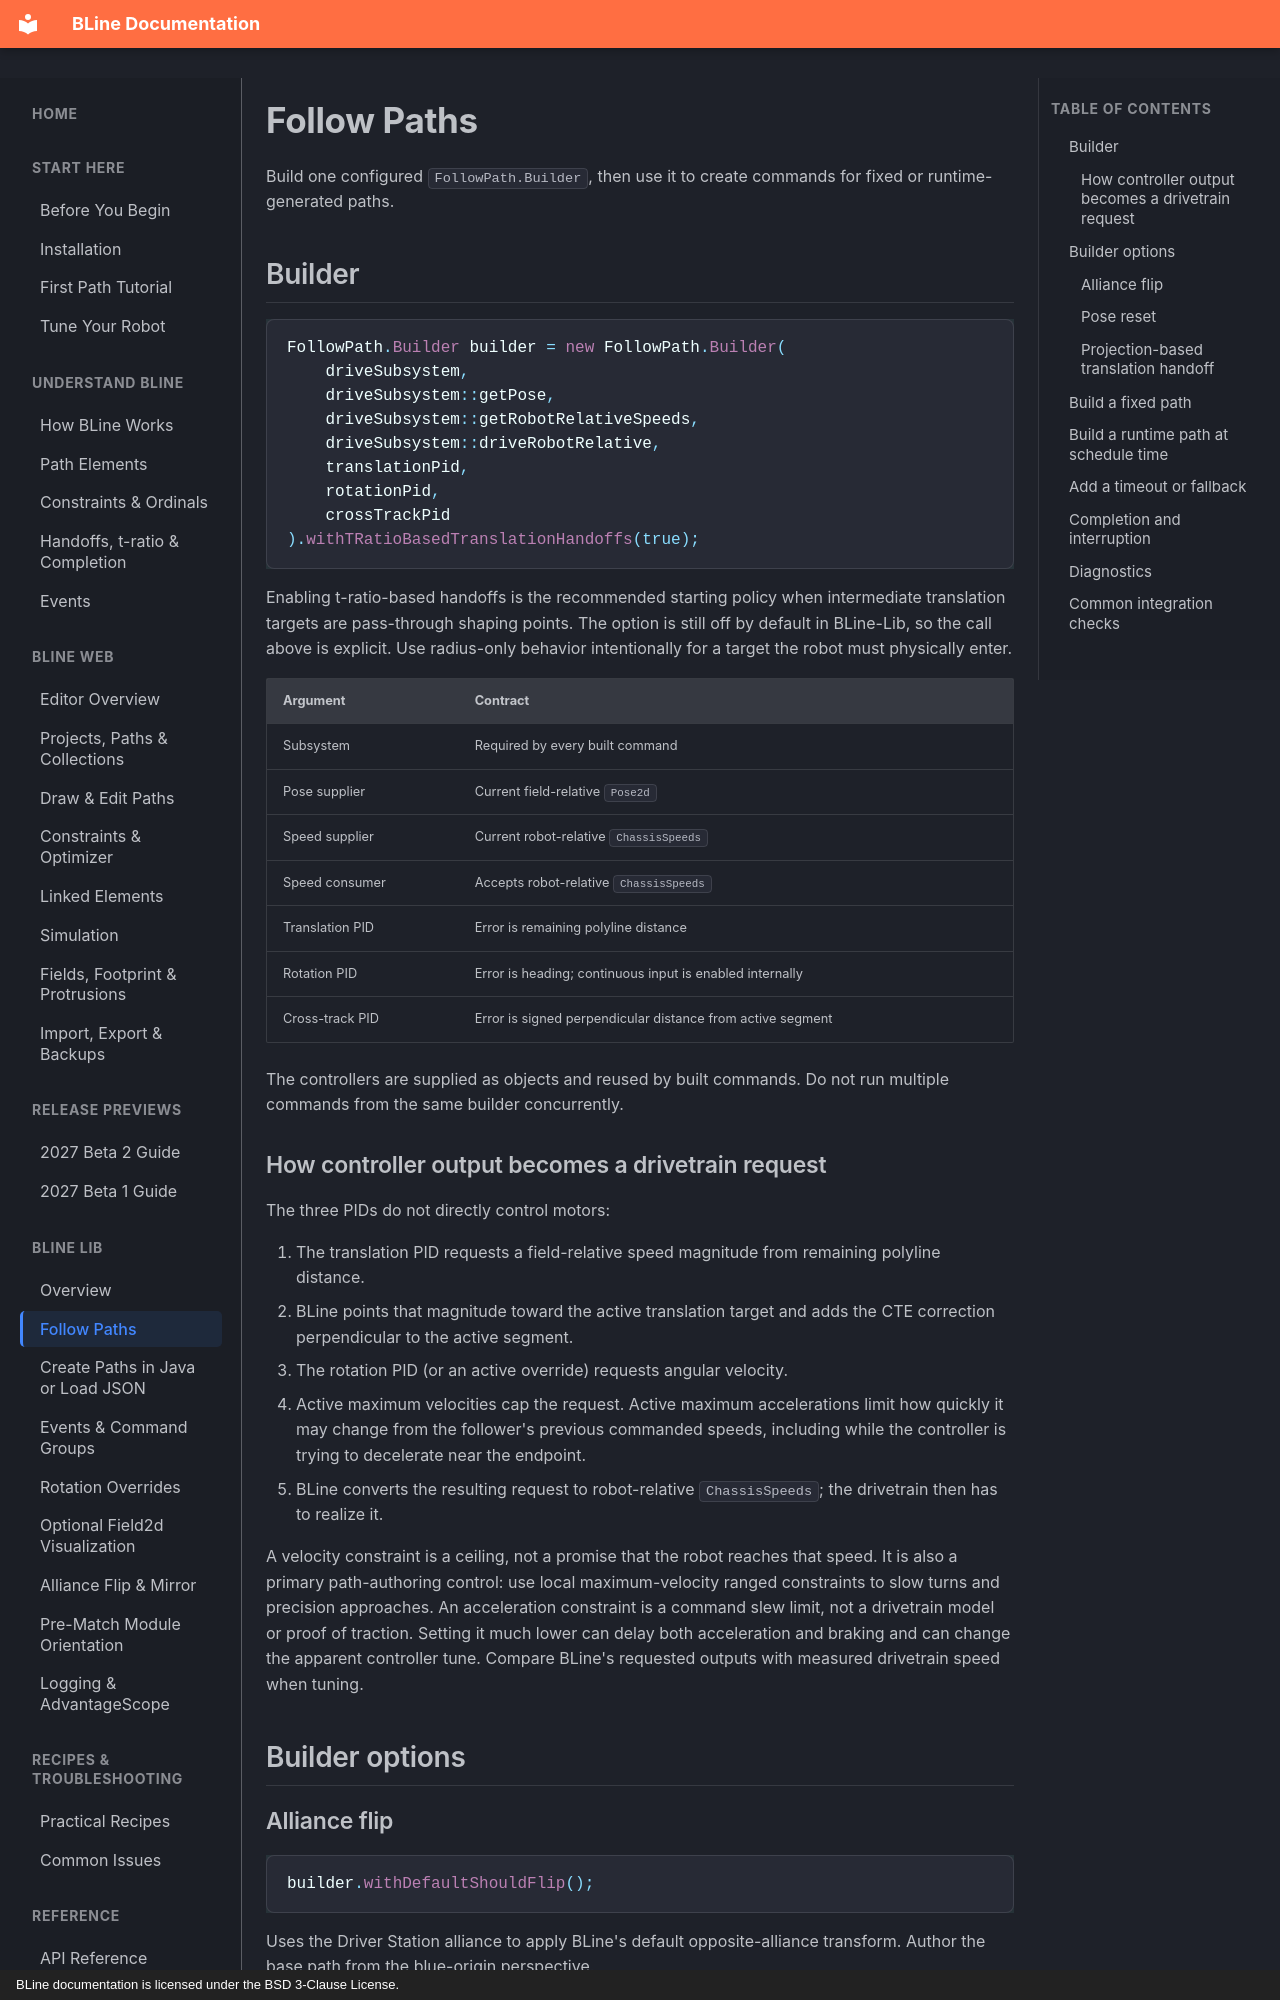

repository: edanliahovetsky/BLine-Docs · page: lib/follow-path/index.html · generator: mkdocs · copyright: BLine documentation is licensed under the BSD 3-Clause License.

# Follow Paths

Build one configured `FollowPath.Builder`, then use it to create commands for fixed or runtime-generated paths.

## Builder

```java
FollowPath.Builder builder = new FollowPath.Builder(
    driveSubsystem,
    driveSubsystem::getPose,
    driveSubsystem::getRobotRelativeSpeeds,
    driveSubsystem::driveRobotRelative,
    translationPid,
    rotationPid,
    crossTrackPid
).withTRatioBasedTranslationHandoffs(true);
```

Enabling t-ratio-based handoffs is the recommended starting policy when intermediate translation targets are pass-through shaping points. The option is still off by default in BLine-Lib, so the call above is explicit. Use radius-only behavior intentionally for a target the robot must physically enter.

| Argument | Contract |
| --- | --- |
| Subsystem | Required by every built command |
| Pose supplier | Current field-relative `Pose2d` |
| Speed supplier | Current robot-relative `ChassisSpeeds` |
| Speed consumer | Accepts robot-relative `ChassisSpeeds` |
| Translation PID | Error is remaining polyline distance |
| Rotation PID | Error is heading; continuous input is enabled internally |
| Cross-track PID | Error is signed perpendicular distance from active segment |

The controllers are supplied as objects and reused by built commands. Do not run multiple commands from the same builder concurrently.

### How controller output becomes a drivetrain request

The three PIDs do not directly control motors:

1. The translation PID requests a field-relative speed magnitude from remaining polyline distance.
2. BLine points that magnitude toward the active translation target and adds the CTE correction perpendicular to the active segment.
3. The rotation PID (or an active override) requests angular velocity.
4. Active maximum velocities cap the request. Active maximum accelerations limit how quickly it may change from the follower's previous commanded speeds, including while the controller is trying to decelerate near the endpoint.
5. BLine converts the resulting request to robot-relative `ChassisSpeeds`; the drivetrain then has to realize it.

A velocity constraint is a ceiling, not a promise that the robot reaches that speed. It is also a primary path-authoring control: use local maximum-velocity ranged constraints to slow turns and precision approaches. An acceleration constraint is a command slew limit, not a drivetrain model or proof of traction. Setting it much lower can delay both acceleration and braking and can change the apparent controller tune. Compare BLine's requested outputs with measured drivetrain speed when tuning.

## Builder options
